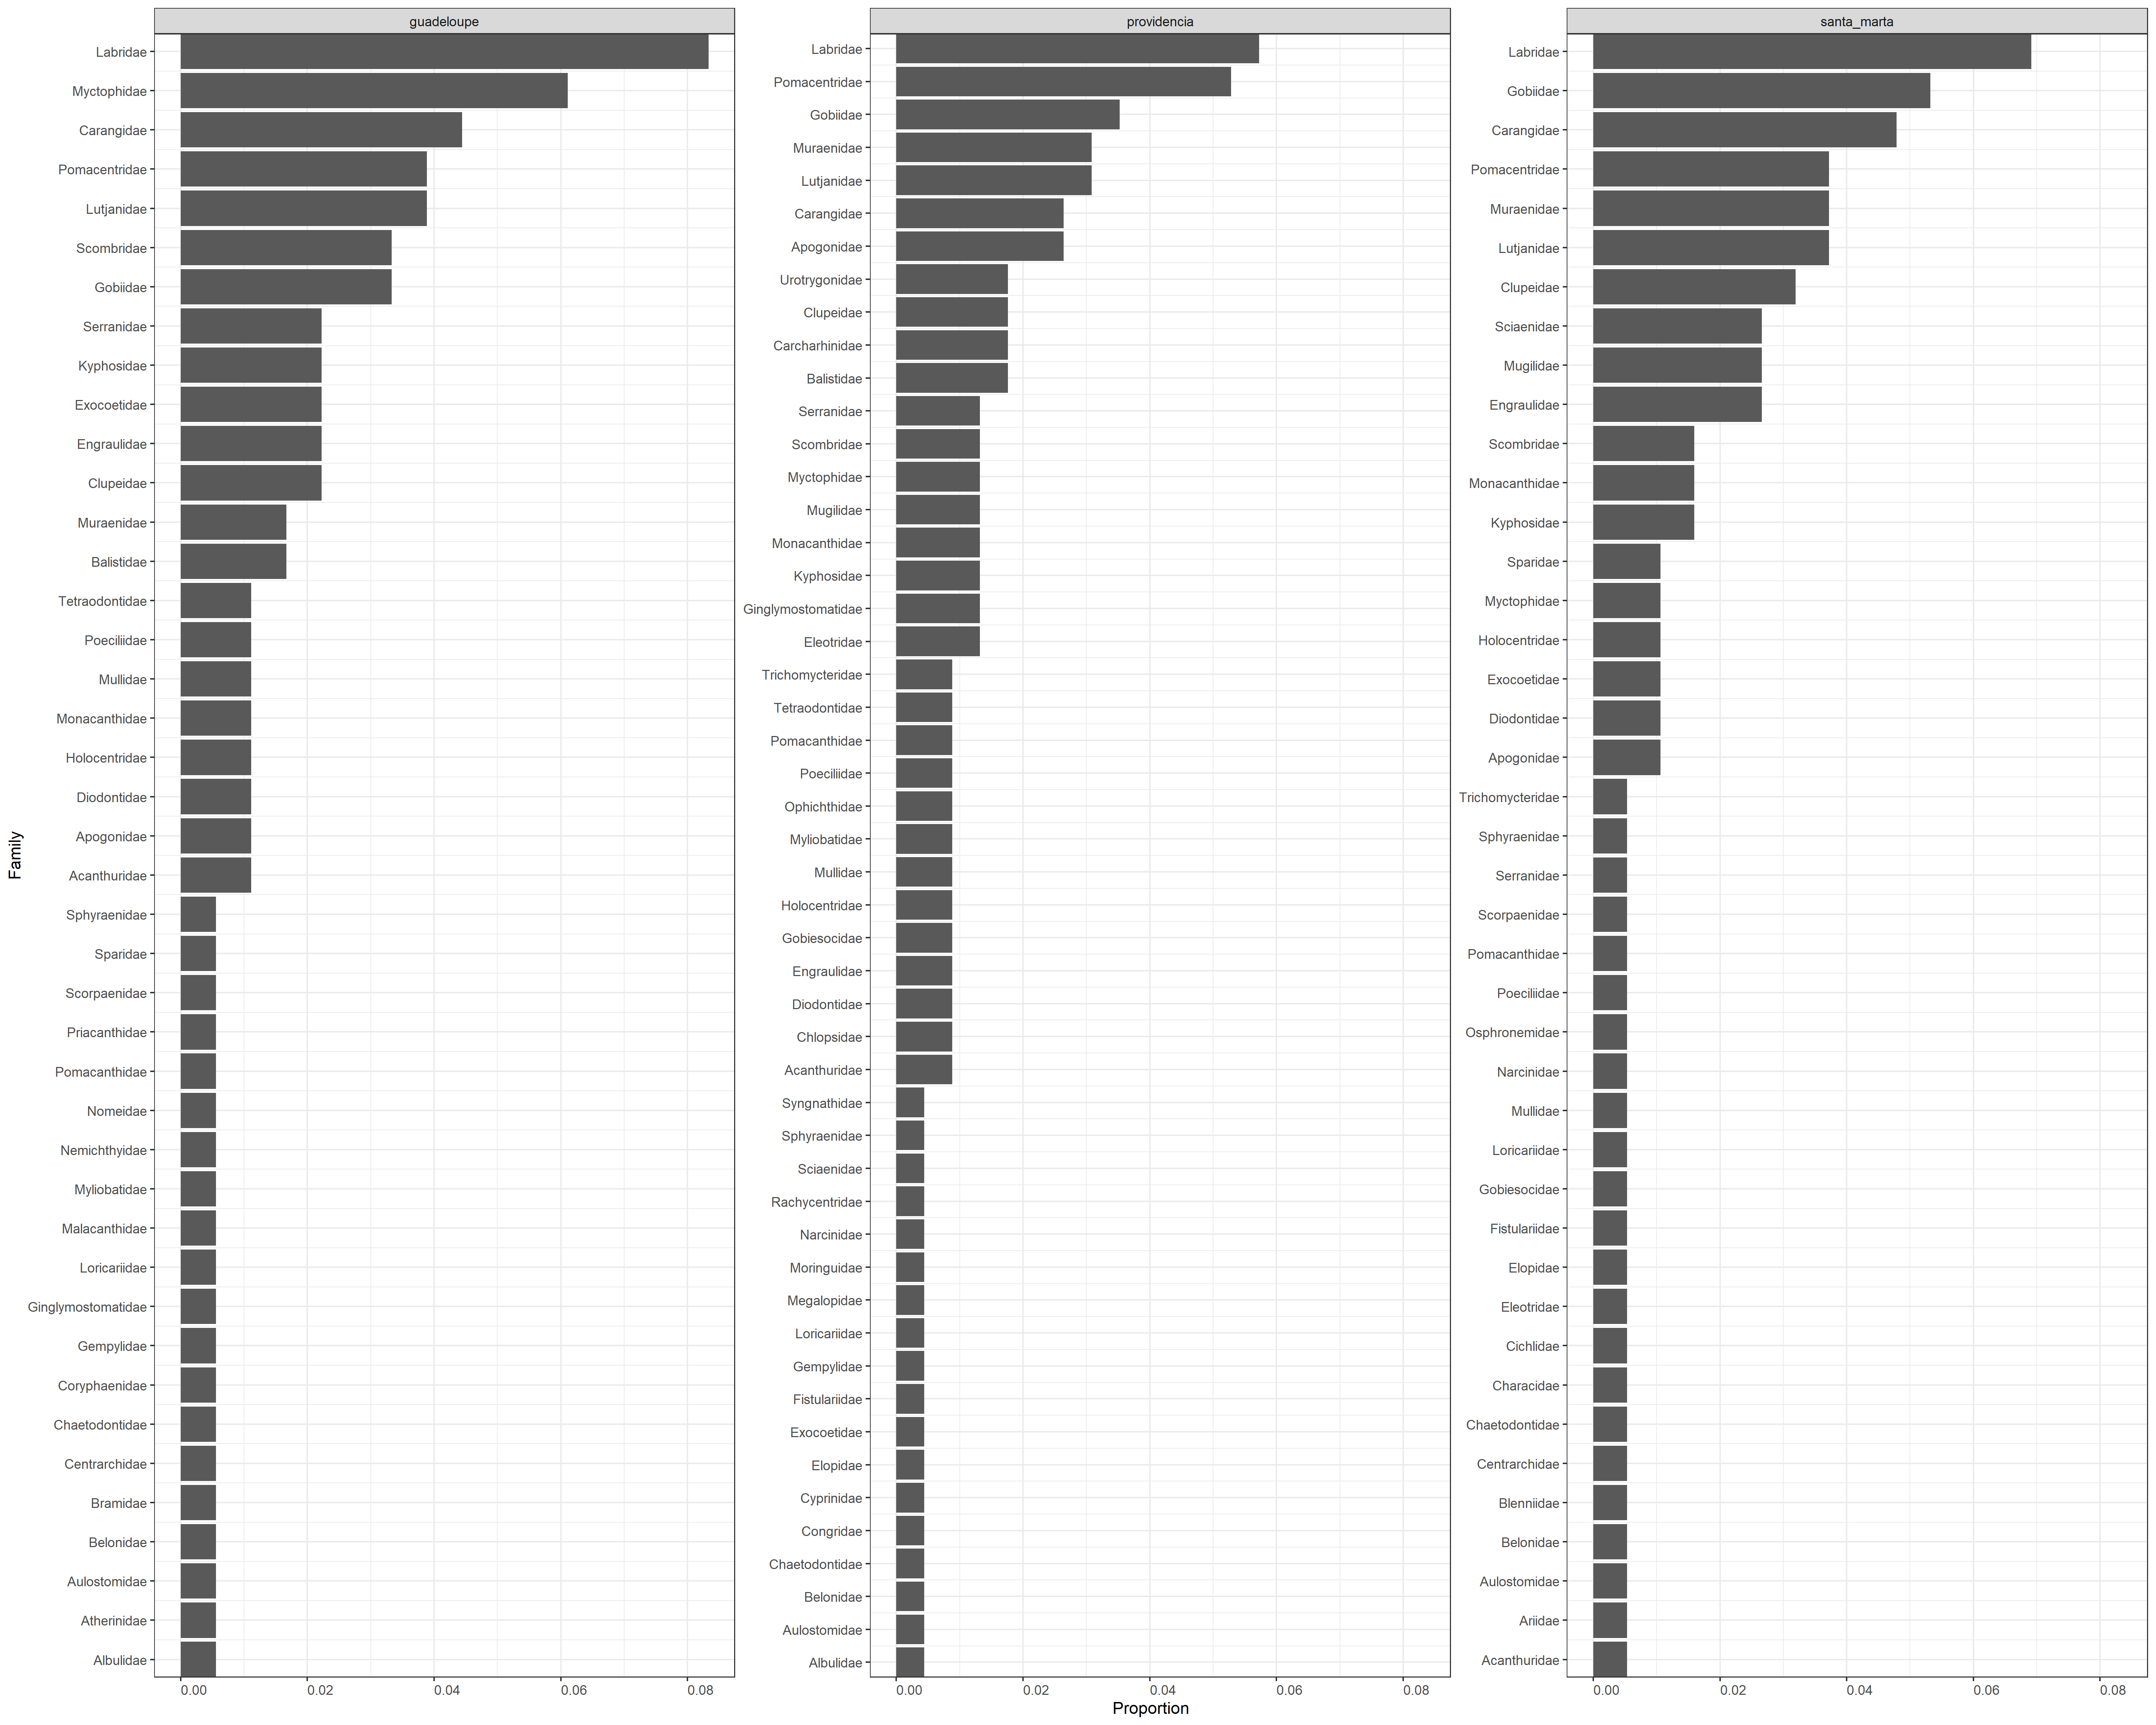

Values plotted in this chart, from the file beside it:
, family, n_motus, n_motus_total, prop, site, region, order
1, Albulidae, 1, 180, 0.005556, guadeloupe, Caribbean, 1
2, Atherinidae, 1, 180, 0.005556, guadeloupe, Caribbean, 2
3, Aulostomidae, 1, 180, 0.005556, guadeloupe, Caribbean, 3
4, Belonidae, 1, 180, 0.005556, guadeloupe, Caribbean, 4
5, Bramidae, 1, 180, 0.005556, guadeloupe, Caribbean, 5
6, Centrarchidae, 1, 180, 0.005556, guadeloupe, Caribbean, 6
7, Chaetodontidae, 1, 180, 0.005556, guadeloupe, Caribbean, 7
8, Coryphaenidae, 1, 180, 0.005556, guadeloupe, Caribbean, 8
9, Gempylidae, 1, 180, 0.005556, guadeloupe, Caribbean, 9
10, Ginglymostomatidae, 1, 180, 0.005556, guadeloupe, Caribbean, 10
11, Loricariidae, 1, 180, 0.005556, guadeloupe, Caribbean, 11
12, Malacanthidae, 1, 180, 0.005556, guadeloupe, Caribbean, 12
13, Myliobatidae, 1, 180, 0.005556, guadeloupe, Caribbean, 13
14, Nemichthyidae, 1, 180, 0.005556, guadeloupe, Caribbean, 14
15, Nomeidae, 1, 180, 0.005556, guadeloupe, Caribbean, 15
16, Pomacanthidae, 1, 180, 0.005556, guadeloupe, Caribbean, 16
17, Priacanthidae, 1, 180, 0.005556, guadeloupe, Caribbean, 17
18, Scorpaenidae, 1, 180, 0.005556, guadeloupe, Caribbean, 18
19, Sparidae, 1, 180, 0.005556, guadeloupe, Caribbean, 19
20, Sphyraenidae, 1, 180, 0.005556, guadeloupe, Caribbean, 20
21, Acanthuridae, 2, 180, 0.01111, guadeloupe, Caribbean, 21
22, Apogonidae, 2, 180, 0.01111, guadeloupe, Caribbean, 22
23, Diodontidae, 2, 180, 0.01111, guadeloupe, Caribbean, 23
24, Holocentridae, 2, 180, 0.01111, guadeloupe, Caribbean, 24
25, Monacanthidae, 2, 180, 0.01111, guadeloupe, Caribbean, 25
26, Mullidae, 2, 180, 0.01111, guadeloupe, Caribbean, 26
27, Poeciliidae, 2, 180, 0.01111, guadeloupe, Caribbean, 27
28, Tetraodontidae, 2, 180, 0.01111, guadeloupe, Caribbean, 28
29, Balistidae, 3, 180, 0.01667, guadeloupe, Caribbean, 29
30, Muraenidae, 3, 180, 0.01667, guadeloupe, Caribbean, 30
31, Clupeidae, 4, 180, 0.02222, guadeloupe, Caribbean, 31
32, Engraulidae, 4, 180, 0.02222, guadeloupe, Caribbean, 32
33, Exocoetidae, 4, 180, 0.02222, guadeloupe, Caribbean, 33
34, Kyphosidae, 4, 180, 0.02222, guadeloupe, Caribbean, 34
35, Serranidae, 4, 180, 0.02222, guadeloupe, Caribbean, 35
36, Gobiidae, 6, 180, 0.03333, guadeloupe, Caribbean, 36
37, Scombridae, 6, 180, 0.03333, guadeloupe, Caribbean, 37
38, Lutjanidae, 7, 180, 0.03889, guadeloupe, Caribbean, 38
39, Pomacentridae, 7, 180, 0.03889, guadeloupe, Caribbean, 39
40, Carangidae, 8, 180, 0.04444, guadeloupe, Caribbean, 40
41, Myctophidae, 11, 180, 0.06111, guadeloupe, Caribbean, 41
42, Labridae, 15, 180, 0.08333, guadeloupe, Caribbean, 42
43, Albulidae, 1, 227, 0.004405, providencia, Caribbean, 43
44, Aulostomidae, 1, 227, 0.004405, providencia, Caribbean, 44
45, Belonidae, 1, 227, 0.004405, providencia, Caribbean, 45
46, Chaetodontidae, 1, 227, 0.004405, providencia, Caribbean, 46
47, Congridae, 1, 227, 0.004405, providencia, Caribbean, 47
48, Cyprinidae, 1, 227, 0.004405, providencia, Caribbean, 48
49, Elopidae, 1, 227, 0.004405, providencia, Caribbean, 49
50, Exocoetidae, 1, 227, 0.004405, providencia, Caribbean, 50
51, Fistulariidae, 1, 227, 0.004405, providencia, Caribbean, 51
52, Gempylidae, 1, 227, 0.004405, providencia, Caribbean, 52
53, Loricariidae, 1, 227, 0.004405, providencia, Caribbean, 53
54, Megalopidae, 1, 227, 0.004405, providencia, Caribbean, 54
55, Moringuidae, 1, 227, 0.004405, providencia, Caribbean, 55
56, Narcinidae, 1, 227, 0.004405, providencia, Caribbean, 56
57, Rachycentridae, 1, 227, 0.004405, providencia, Caribbean, 57
58, Sciaenidae, 1, 227, 0.004405, providencia, Caribbean, 58
59, Sphyraenidae, 1, 227, 0.004405, providencia, Caribbean, 59
60, Syngnathidae, 1, 227, 0.004405, providencia, Caribbean, 60
... 74 more rows
